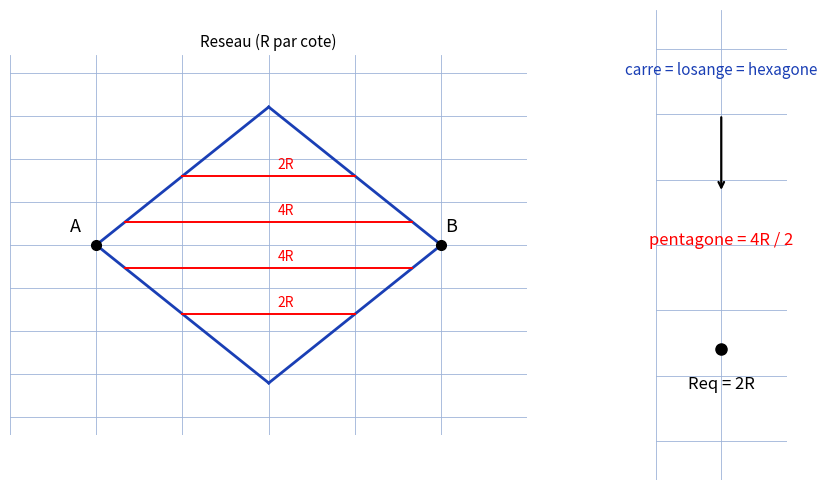

Write Python code to recreate this figure.
"""Reproduit le fond de reseaux-symetries : losange resistif et chaine de reductions.

Manuscrit : reseau carre -> losange (2R/4R/4R/2R) -> hexagone -> pentagone -> 4R/2.
Ici : losange a 4 noeuds (aretes R) + fleche d'equivalence vers Req.
Style impose : grille #9db3d8, tick_params sans etiquettes, jamais axis("off").

Sortie : raw/physique/reseaux-symetries/assets/reseau-symetries.png
Usage : uv run scripts/reproduce_reseaux-symetries_1.py (depuis ~/KpihX-Labs/Explore/lab/)
"""
from pathlib import Path
import matplotlib.pyplot as plt
import numpy as np

OUT = Path.home() / "KpihX-Labs/Explore/sciencurious/raw/physique/reseaux-symetries/assets/reseau-symetries.png"
OUT.parent.mkdir(parents=True, exist_ok=True)

fig, (ax1, ax2) = plt.subplots(1, 2, figsize=(10, 5))
for ax in (ax1, ax2):
    ax.set_aspect("equal")
    ax.grid(True, color="#9db3d8", linewidth=0.6)
    ax.set_axisbelow(True)
    ax.tick_params(labelbottom=False, labelleft=False, length=0)
    for s in ax.spines.values():
        s.set_visible(False)

# Losange A (gauche) - B (droite), sommets haut/bas
A = np.array([-2.0, 0.0]); B = np.array([2.0, 0.0])
T = np.array([0.0, 1.6]); D = np.array([0.0, -1.6])
for P, Q in [(A, T), (T, B), (B, D), (D, A)]:
    ax1.plot([P[0], Q[0]], [P[1], Q[1]], color="#1a3fb5", linewidth=2.0)
# Bandes internes equivalentes 2R/4R/4R/2R
for y, lab in [(0.8, "2R"), (0.27, "4R"), (-0.27, "4R"), (-0.8, "2R")]:
    xl = -2.0 * (1 - abs(y) / 1.6)
    ax1.plot([-xl, xl], [y, y], color="red", linewidth=1.4)
    ax1.text(0.1, y + 0.08, lab, color="red", fontsize=10)
ax1.plot([A[0]], [A[1]], "o", color="black", markersize=7)
ax1.plot([B[0]], [B[1]], "o", color="black", markersize=7)
ax1.text(-2.3, 0.15, "A", fontsize=13); ax1.text(2.05, 0.15, "B", fontsize=13)
ax1.set_xlim(-3, 3); ax1.set_ylim(-2.2, 2.2)
ax1.set_title("Reseau (R par cote)", fontsize=11)

# Reductions en cascade -> Req
ax2.text(0.5, 4.3, "carre = losange = hexagone", color="#1a3fb5", fontsize=11, ha="center")
ax2.annotate("", xy=(0.5, 3.4), xytext=(0.5, 4.0),
             arrowprops=dict(arrowstyle="->", color="black", lw=1.6))
ax2.text(0.5, 3.0, "pentagone = 4R / 2", color="red", fontsize=12, ha="center")
ax2.plot([0.5], [2.2], "o", color="black", markersize=8)
ax2.text(0.5, 1.9, "Req = 2R", fontsize=12, ha="center")
ax2.set_xlim(0, 1); ax2.set_ylim(1.2, 4.8)

fig.tight_layout()
fig.savefig(OUT, dpi=150)
print(f"OK -> {OUT} ({OUT.stat().st_size} o)")
